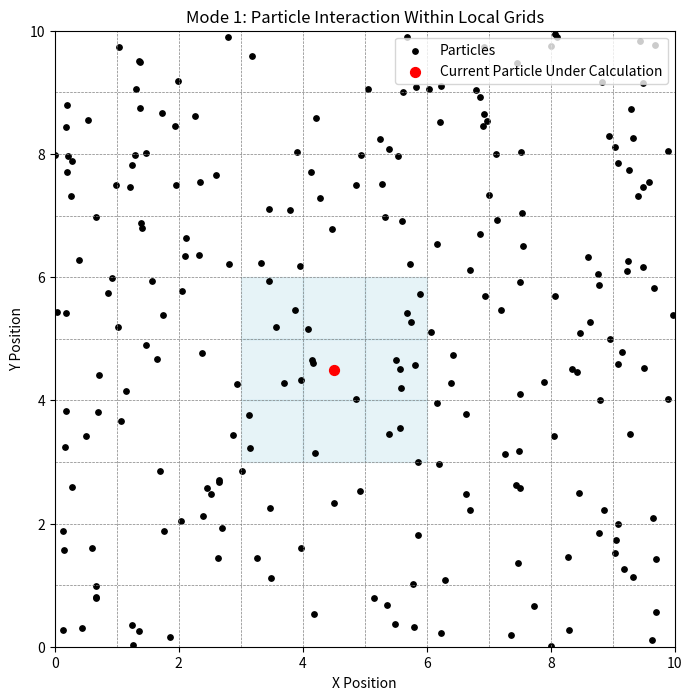

Write Python code to recreate this figure.
import matplotlib.pyplot as plt
import numpy as np


grid_size = 10  
cell_size = 1   
highlight_cell = (4, 4)  

# Generate random particle positions within the grid
np.random.seed(1)
particles_x = np.random.uniform(0, grid_size, 230)
particles_y = np.random.uniform(0, grid_size, 230)

fig, ax = plt.subplots(figsize=(8, 8))
ax.set_xlim(0, grid_size)
ax.set_ylim(0, grid_size)

for i in range(grid_size + 1):
    ax.axhline(i, color='gray', linestyle='--', linewidth=0.5)
    ax.axvline(i, color='gray', linestyle='--', linewidth=0.5)

for dx in [-1, 0, 1]:
    for dy in [-1, 0, 1]:
        x, y = highlight_cell[0] + dx, highlight_cell[1] + dy
        rect = plt.Rectangle((x, y), cell_size, cell_size, color='lightblue', alpha=0.3)
        ax.add_patch(rect)

ax.scatter(particles_x, particles_y, color='black', s=15, label='Particles')

red_particle_x = highlight_cell[0] + 0.5
red_particle_y = highlight_cell[1] + 0.5
ax.scatter(red_particle_x, red_particle_y, color='red', s=50, label='Current Particle Under Calculation')

ax.set_xlabel("X Position")
ax.set_ylabel("Y Position")
ax.set_title("Mode 1: Particle Interaction Within Local Grids")
ax.legend(loc="upper right")
plt.grid(False)
plt.show()
